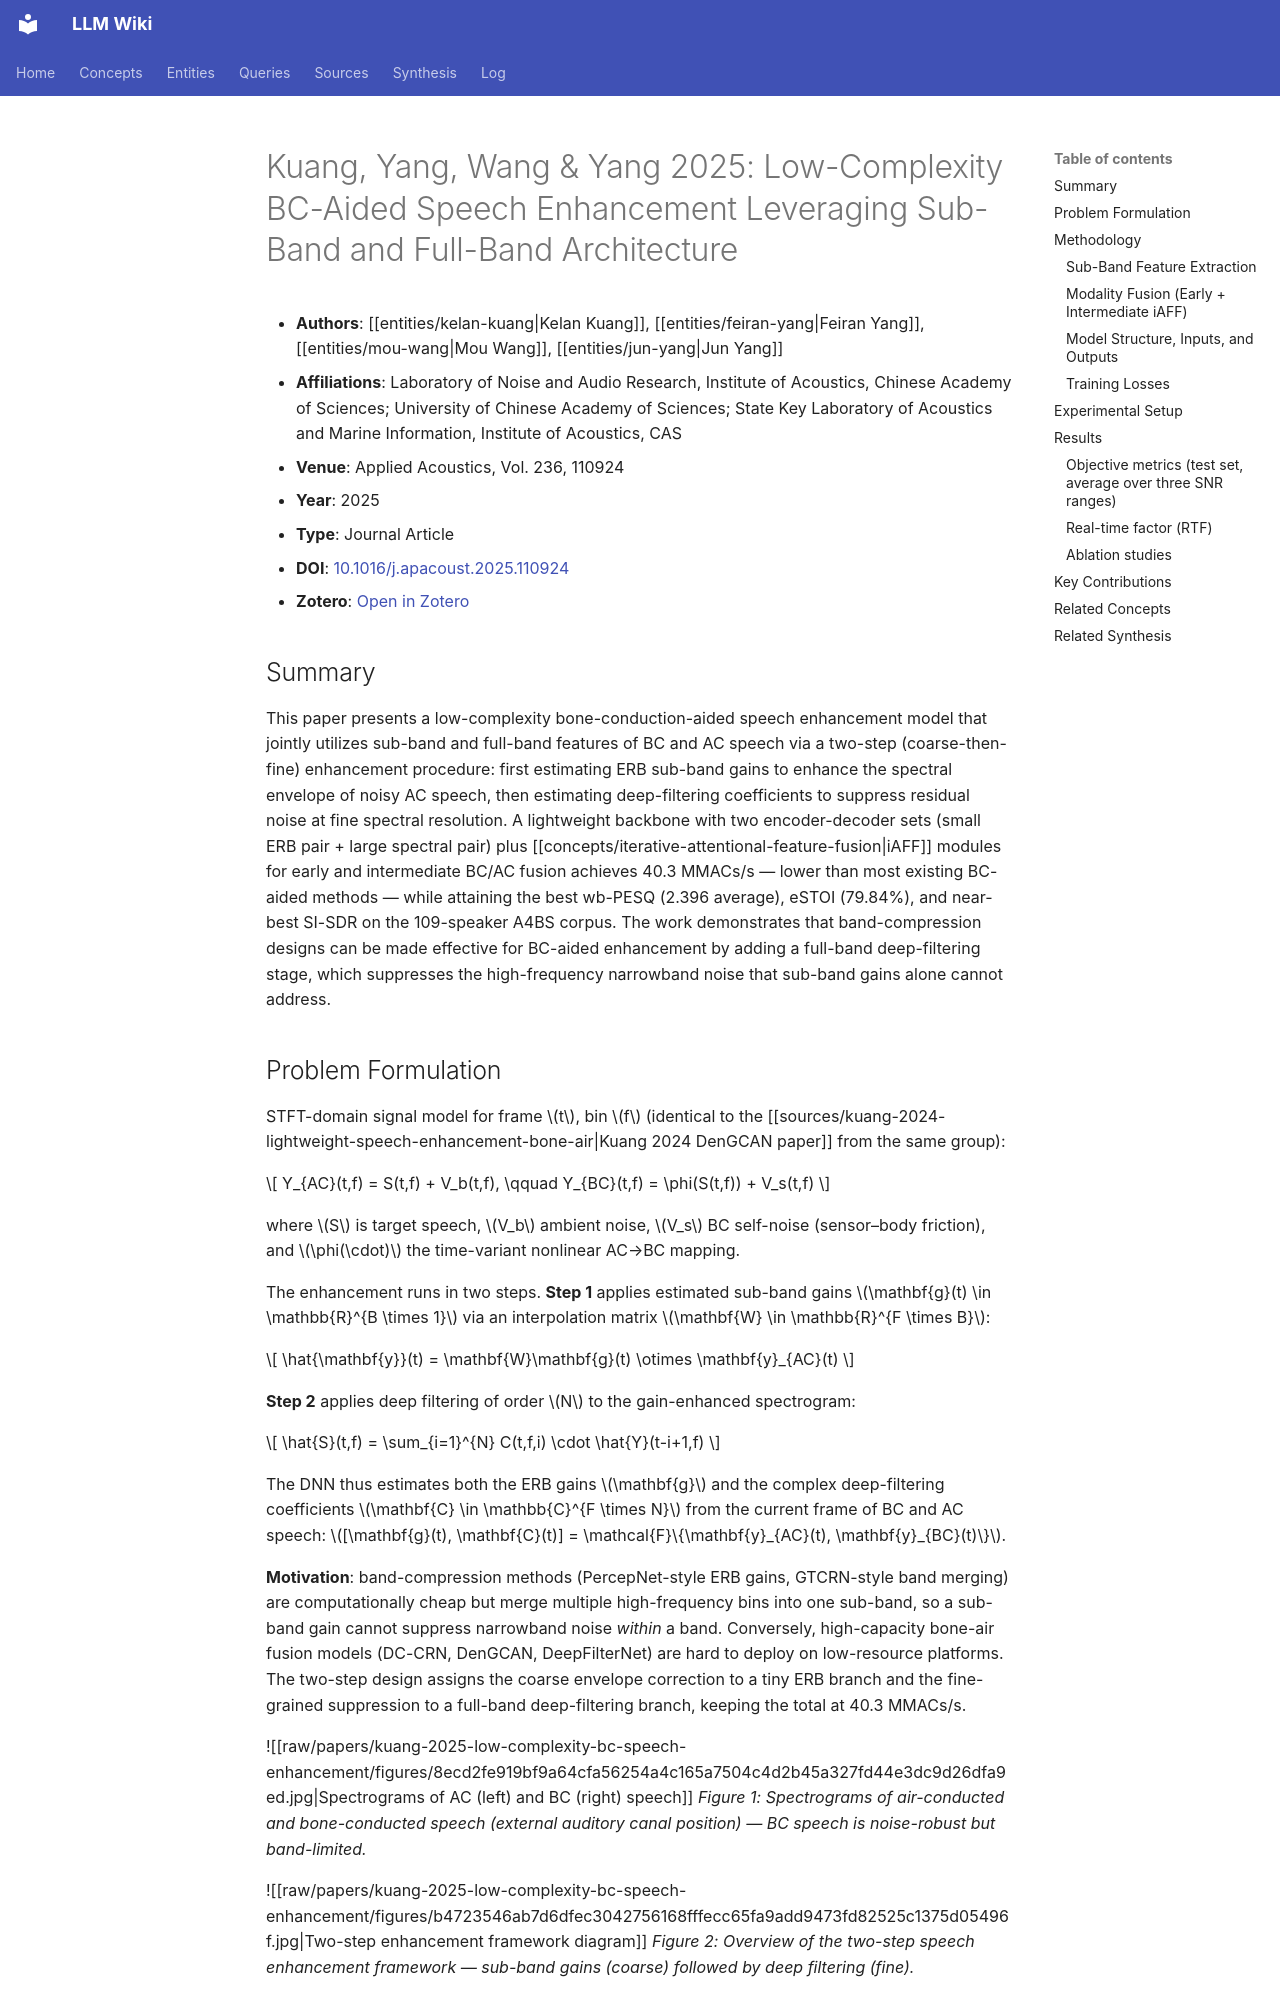

repository: proudzhu/llm-wiki · page: sources/kuang-2025-low-complexity-bc-speech-enhancement.html · generator: mkdocs

---
type: source
created: 2026-11-08
updated: 2026-11-08
sources:
  - raw/papers/kuang-2025-low-complexity-bc-speech-enhancement/full-text.md
  - https://doi.org/10.1016/j.apacoust.2025.110924
  - zotero://select/items/0_TP8WPKPL
tags:
  - speech-enhancement
  - bone-conduction
  - multi-modal-fusion
  - lightweight-network
  - deep-filtering
  - erb-scale
  - applied-acoustics-2025
---

# Kuang, Yang, Wang & Yang 2025: Low-Complexity BC-Aided Speech Enhancement Leveraging Sub-Band and Full-Band Architecture

- **Authors**: [[entities/kelan-kuang|Kelan Kuang]], [[entities/feiran-yang|Feiran Yang]], [[entities/mou-wang|Mou Wang]], [[entities/jun-yang|Jun Yang]]
- **Affiliations**: Laboratory of Noise and Audio Research, Institute of Acoustics, Chinese Academy of Sciences; University of Chinese Academy of Sciences; State Key Laboratory of Acoustics and Marine Information, Institute of Acoustics, CAS
- **Venue**: Applied Acoustics, Vol. 236, 110924
- **Year**: 2025
- **Type**: Journal Article
- **DOI**: [10.1016/j.apacoust.2025.110924](https://doi.org/10.1016/j.apacoust.2025.110924)
- **Zotero**: [Open in Zotero](zotero://select/items/0_TP8WPKPL)

## Summary

This paper presents a low-complexity bone-conduction-aided speech enhancement model that jointly utilizes sub-band and full-band features of BC and AC speech via a two-step (coarse-then-fine) enhancement procedure: first estimating ERB sub-band gains to enhance the spectral envelope of noisy AC speech, then estimating deep-filtering coefficients to suppress residual noise at fine spectral resolution. A lightweight backbone with two encoder-decoder sets (small ERB pair + large spectral pair) plus [[concepts/iterative-attentional-feature-fusion|iAFF]] modules for early and intermediate BC/AC fusion achieves 40.3 MMACs/s — lower than most existing BC-aided methods — while attaining the best wb-PESQ (2.396 average), eSTOI (79.84%), and near-best SI-SDR on the 109-speaker A4BS corpus. The work demonstrates that band-compression designs can be made effective for BC-aided enhancement by adding a full-band deep-filtering stage, which suppresses the high-frequency narrowband noise that sub-band gains alone cannot address.
